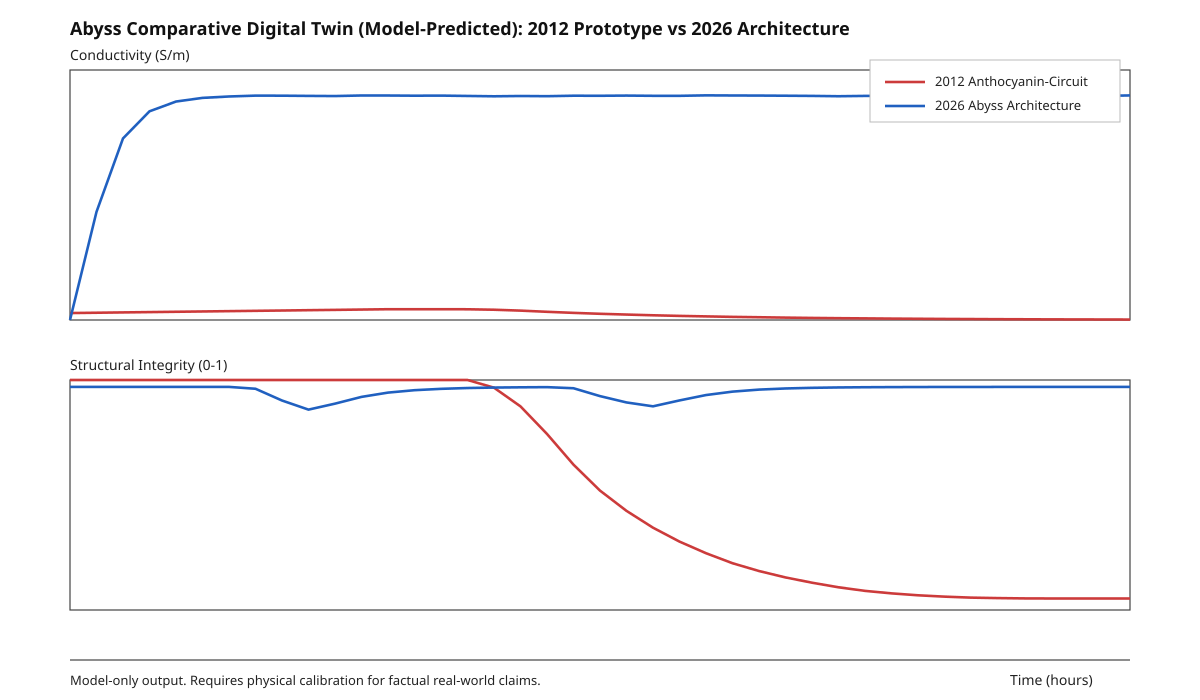

Values plotted in this chart, from the file beside it:
time_h, cond2012_mean_s_per_m, cond2012_ci95_lo, cond2012_ci95_hi, cond2026_mean_s_per_m, cond2026_ci95_lo, cond2026_ci95_hi, integrity2012_mean, integrity2012_ci95_lo, integrity2012_ci95_hi, integrity2026_mean, integrity2026_ci95_lo, integrity2026_ci95_hi
0, 7.747, 7.036, 8.466, 0.02251, 0.01539, 0.02962, 1, 1, 1, 0.97, 0.97, 0.97
6, 8.093, 7.454, 8.765, 120.6, 88.17, 155.9, 1, 1, 1, 0.97, 0.97, 0.97
12, 8.463, 7.812, 9.103, 202.4, 174, 232, 1, 1, 1, 0.97, 0.97, 0.97
18, 8.811, 8.163, 9.458, 232.7, 205.5, 260.2, 1, 1, 1, 0.97, 0.97, 0.97
24, 9.167, 8.523, 9.807, 243.5, 215.6, 271.4, 1, 1, 1, 0.97, 0.97, 0.97
30, 9.525, 8.861, 10.19, 247.6, 219.4, 275.9, 1, 1, 1, 0.97, 0.97, 0.97
36, 9.88, 9.177, 10.55, 249.2, 220.7, 277.5, 1, 1, 1, 0.97, 0.97, 0.97
42, 10.23, 9.538, 10.93, 250.1, 221.2, 278.1, 1, 1, 1, 0.9619, 0.8462, 0.97
48, 10.57, 9.85, 11.3, 250.1, 221.5, 278.3, 1, 1, 1, 0.9108, 0.8249, 0.97
54, 10.94, 10.17, 11.7, 249.8, 221.5, 278.3, 1, 1, 1, 0.8712, 0.8241, 0.9206
60, 11.28, 10.47, 12.11, 249.7, 221.5, 278.6, 1, 1, 1, 0.8972, 0.8397, 0.9497
66, 11.65, 10.77, 12.52, 250.3, 221.3, 278.7, 1, 1, 1, 0.9266, 0.8784, 0.9615
72, 12.02, 11.05, 12.96, 250.2, 221.7, 278.6, 1, 1, 1, 0.9452, 0.9115, 0.9666
78, 12.02, 11.06, 12.95, 250, 221.3, 278.6, 1, 1, 1, 0.9557, 0.9332, 0.9686
84, 12, 11.05, 12.95, 250.2, 221.5, 278.7, 1, 1, 1, 0.9616, 0.9464, 0.9695
90, 11.96, 11.02, 12.93, 249.8, 221.4, 278.4, 1, 1, 1, 0.9651, 0.9549, 0.9698
96, 11.45, 9.542, 12.9, 249.4, 221.4, 278.5, 0.9665, 0.8207, 1, 0.9671, 0.9605, 0.9699
102, 10.46, 8.206, 12.74, 249.7, 221.8, 278.1, 0.8852, 0.6606, 1, 0.9682, 0.9639, 0.97
108, 9.142, 6.918, 11.4, 249.5, 221.4, 278.6, 0.7654, 0.5302, 1, 0.969, 0.9662, 0.97
114, 7.946, 5.847, 9.948, 250, 221.5, 278.4, 0.6319, 0.4177, 0.8362, 0.9642, 0.8651, 0.97
120, 6.926, 4.863, 8.863, 250, 221.4, 278.4, 0.5191, 0.3328, 0.7076, 0.93, 0.8274, 0.97
126, 6.067, 4.118, 7.914, 250.2, 221.5, 278.5, 0.431, 0.263, 0.6028, 0.9024, 0.827, 0.97
132, 5.26, 3.479, 7.016, 249.9, 221.5, 278.5, 0.3578, 0.2094, 0.5111, 0.8856, 0.8262, 0.9472
138, 4.579, 2.817, 6.289, 249.9, 221.3, 278.5, 0.2974, 0.1629, 0.4366, 0.9112, 0.8444, 0.9597
144, 4.025, 2.416, 5.624, 250.4, 221.8, 278.6, 0.2469, 0.1291, 0.3749, 0.9346, 0.8818, 0.9662
150, 3.494, 2, 4.999, 250.3, 221.5, 278.3, 0.2033, 0.1024, 0.3179, 0.9494, 0.9136, 0.9684
156, 3.084, 1.708, 4.49, 250.2, 221.5, 278.6, 0.1694, 0.08074, 0.2725, 0.9583, 0.934, 0.9694
162, 2.668, 1.418, 3.985, 250, 221.5, 278.4, 0.1416, 0.06382, 0.2321, 0.9632, 0.9475, 0.9698
168, 2.317, 1.177, 3.569, 249.8, 221.6, 278.6, 0.1187, 0.05071, 0.1993, 0.966, 0.9557, 0.9699
174, 2.026, 0.9875, 3.169, 249.5, 221.5, 278.2, 0.09867, 0.05, 0.1731, 0.9676, 0.9609, 0.97
180, 1.805, 0.8218, 2.879, 249.8, 221.3, 278.5, 0.0832, 0.05, 0.1455, 0.9686, 0.9645, 0.97
186, 1.556, 0.6936, 2.539, 250, 221.6, 278.5, 0.07231, 0.05, 0.1256, 0.9691, 0.9662, 0.97
192, 1.372, 0.5811, 2.274, 249.9, 221.3, 278.7, 0.06398, 0.05, 0.1068, 0.9695, 0.9676, 0.97
198, 1.197, 0.4852, 2.04, 250.1, 221.5, 278.4, 0.05808, 0.05, 0.0913, 0.9697, 0.9685, 0.97
204, 1.064, 0.3999, 1.838, 250, 221.4, 278.5, 0.05377, 0.05, 0.07679, 0.9698, 0.969, 0.97
210, 0.9155, 0.3438, 1.632, 249.7, 221.4, 278.7, 0.05178, 0.05, 0.06799, 0.9699, 0.9694, 0.97
216, 0.8133, 0.3, 1.468, 249.8, 221.5, 278.5, 0.05042, 0.05, 0.05675, 0.9699, 0.9696, 0.97
222, 0.7075, 0.3, 1.295, 250.5, 221.6, 278.7, 0.05004, 0.05, 0.05, 0.97, 0.9698, 0.97
228, 0.6317, 0.3, 1.176, 249.7, 221.4, 278.4, 0.05, 0.05, 0.05, 0.97, 0.9698, 0.97
234, 0.5649, 0.3, 1.072, 249.9, 221.6, 278.3, 0.05, 0.05, 0.05, 0.97, 0.9699, 0.97
240, 0.5044, 0.3, 0.9395, 250.4, 221.6, 278.6, 0.05, 0.05, 0.05, 0.97, 0.9699, 0.97
